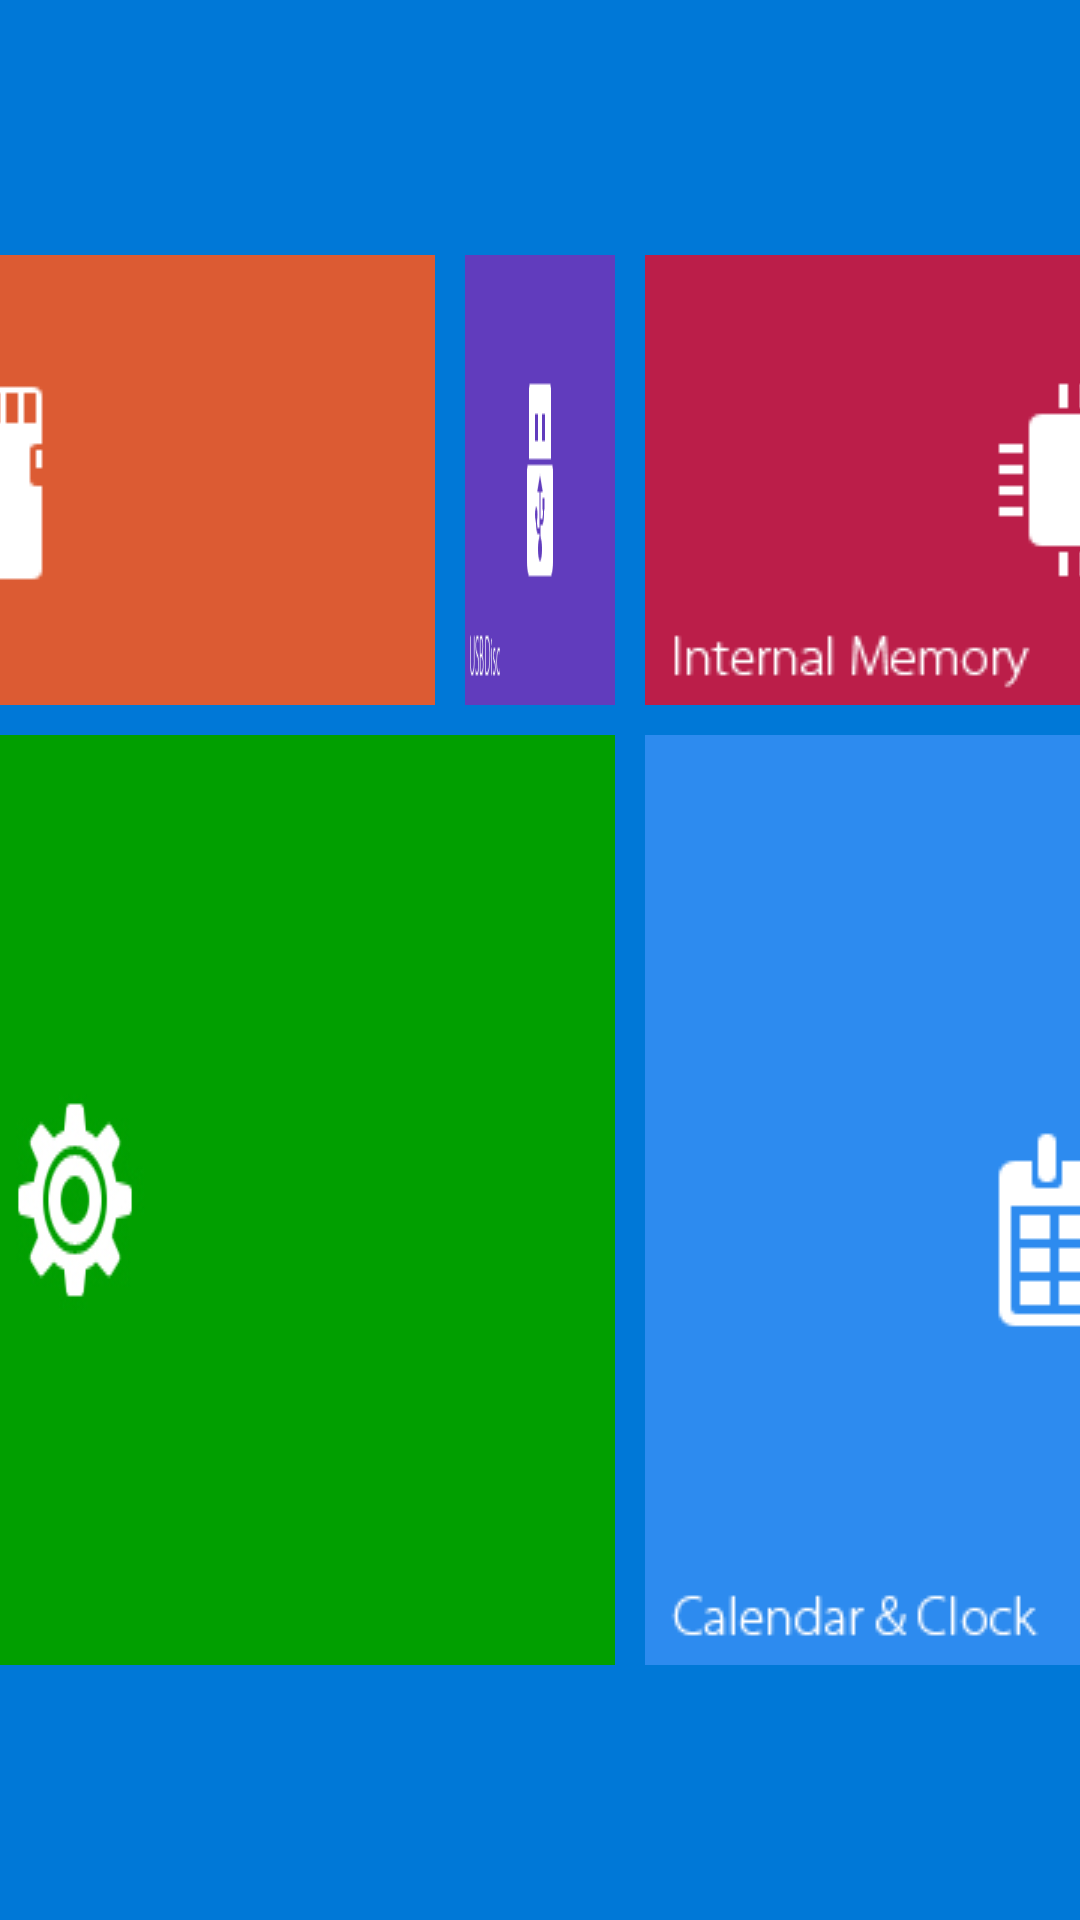

Produce the Android XML layout that renders to this screen, including the resource entries it uses.
<!-- AndroidManifest.xml: activity theme android:Theme.NoTitleBar.Fullscreen -->
<!-- res/layout/activity_main.xml -->
<?xml version="1.0" encoding="utf-8"?>

<RelativeLayout xmlns:android="http://schemas.android.com/apk/res/android"
    android:id="@+id/main_rl"
    android:layout_width="match_parent"
    android:layout_height="match_parent"
    android:background="@drawable/background_blue"
    android:gravity="center" >
    
	<TextView 
	    android:id="@+id/sd_tv_main"
	    android:layout_width="wrap_content"
	    android:layout_height="wrap_content"
	    android:focusable="true"
	    android:background="@drawable/icon_sd"
	    android:nextFocusLeft="@+id/calendar_tv_main"
	    android:nextFocusUp="@+id/settings_tv_main"/>
	<TextView 
	    android:id="@+id/usb_tv_main"
	    android:layout_width="wrap_content"
	    android:layout_height="wrap_content"
	    android:layout_toRightOf="@+id/sd_tv_main"
	    android:layout_marginLeft="10dp"
	    android:focusable="true"
	    android:background="@drawable/icon_usb"
	    android:nextFocusUp="@+id/settings_tv_main"/>
	<TextView 
	    android:id="@+id/memory_tv_main"
	    android:layout_width="wrap_content"
	    android:layout_height="wrap_content"
	    android:layout_toRightOf="@+id/usb_tv_main"
	    android:layout_marginLeft="10dp"
	    android:focusable="true"
	    android:background="@drawable/icon_memory"
	    android:nextFocusUp="@+id/calendar_tv_main"
	    android:nextFocusRight="@+id/settings_tv_main"/>
	
	<TextView 
	    android:id="@+id/settings_tv_main"
	    android:layout_width="wrap_content"
	    android:layout_height="wrap_content"
	    android:layout_below="@+id/sd_tv_main"
	    android:layout_marginTop="10dp"
	    android:focusable="true"
	    android:background="@drawable/icon_settings"
	    android:nextFocusLeft="@+id/memory_tv_main"
	    android:nextFocusDown="@+id/sd_tv_main"/>
	<TextView 
	    android:id="@+id/calendar_tv_main"
	    android:layout_width="wrap_content"
	    android:layout_height="wrap_content"
	    android:layout_toRightOf="@+id/settings_tv_main"
	    android:layout_below="@+id/sd_tv_main"
	    android:layout_marginTop="10dp"
	    android:layout_marginLeft="10dp"
	    android:focusable="true"
	    android:background="@drawable/icon_calendar"
	    android:nextFocusRight="@+id/sd_tv_main"
	    android:nextFocusDown="@+id/memory_tv_main"/>
</RelativeLayout>
<!-- resources referenced by this layout -->
<resources>
  <!-- drawable background_blue: png bitmap (drawable-mdpi, 6888 bytes) -->
  <!-- drawable icon_calendar (drawable) -->
  <?xml version="1.0" encoding="utf-8"?>
  
  <selector xmlns:android="http://schemas.android.com/apk/res/android" >
  	<item android:state_focused="true"
  	    android:drawable="@drawable/ic_calendar_ws"></item>
  	<item android:drawable="@drawable/ic_calendar"></item>
  
  </selector>
  <!-- drawable icon_memory (drawable) -->
  <?xml version="1.0" encoding="utf-8"?>
  
  <selector xmlns:android="http://schemas.android.com/apk/res/android" >
      <item android:state_focused="true"
  	   android:drawable="@drawable/ic_memory_ws" ></item>
  	<item android:drawable="@drawable/ic_memory" ></item>
  
  </selector>
  <!-- drawable icon_sd (drawable) -->
  <?xml version="1.0" encoding="utf-8"?>
  
  <selector xmlns:android="http://schemas.android.com/apk/res/android" >
  	<item android:state_focused="true"
  	   android:drawable="@drawable/ic_sd_ws" ></item>
  	<item android:drawable="@drawable/ic_sd" ></item>
  </selector>
  <!-- drawable icon_settings (drawable) -->
  <?xml version="1.0" encoding="utf-8"?>
  
  <selector xmlns:android="http://schemas.android.com/apk/res/android" >
      <item android:state_focused="true"
  	   android:drawable="@drawable/ic_settings_ws" ></item>
      <item android:drawable="@drawable/ic_settings"></item>
  
  </selector>
  <!-- drawable icon_usb (drawable) -->
  <?xml version="1.0" encoding="utf-8"?>
  
  <selector xmlns:android="http://schemas.android.com/apk/res/android" >
      <item android:state_focused="true"
  	   android:drawable="@drawable/ic_usb_ws" ></item>
  	<item android:drawable="@drawable/ic_usb" ></item>
  
  </selector>
  <!-- drawable ic_calendar_ws: jpg bitmap (drawable-mdpi, 27829 bytes) -->
  <!-- drawable ic_calendar: png bitmap (drawable-mdpi, 2579 bytes) -->
  <!-- drawable ic_memory_ws: jpg bitmap (drawable-mdpi, 19488 bytes) -->
  <!-- drawable ic_memory: png bitmap (drawable-mdpi, 1851 bytes) -->
  <!-- drawable ic_sd_ws: jpg bitmap (drawable-mdpi, 16664 bytes) -->
  <!-- drawable ic_sd: png bitmap (drawable-mdpi, 1172 bytes) -->
  <!-- drawable ic_settings_ws: jpg bitmap (drawable-mdpi, 22763 bytes) -->
  <!-- drawable ic_settings: jpg bitmap (drawable-mdpi, 15109 bytes) -->
  <!-- drawable ic_usb_ws: jpg bitmap (drawable-mdpi, 321543 bytes) -->
  <!-- drawable ic_usb: png bitmap (drawable-mdpi, 1865 bytes) -->
</resources>
